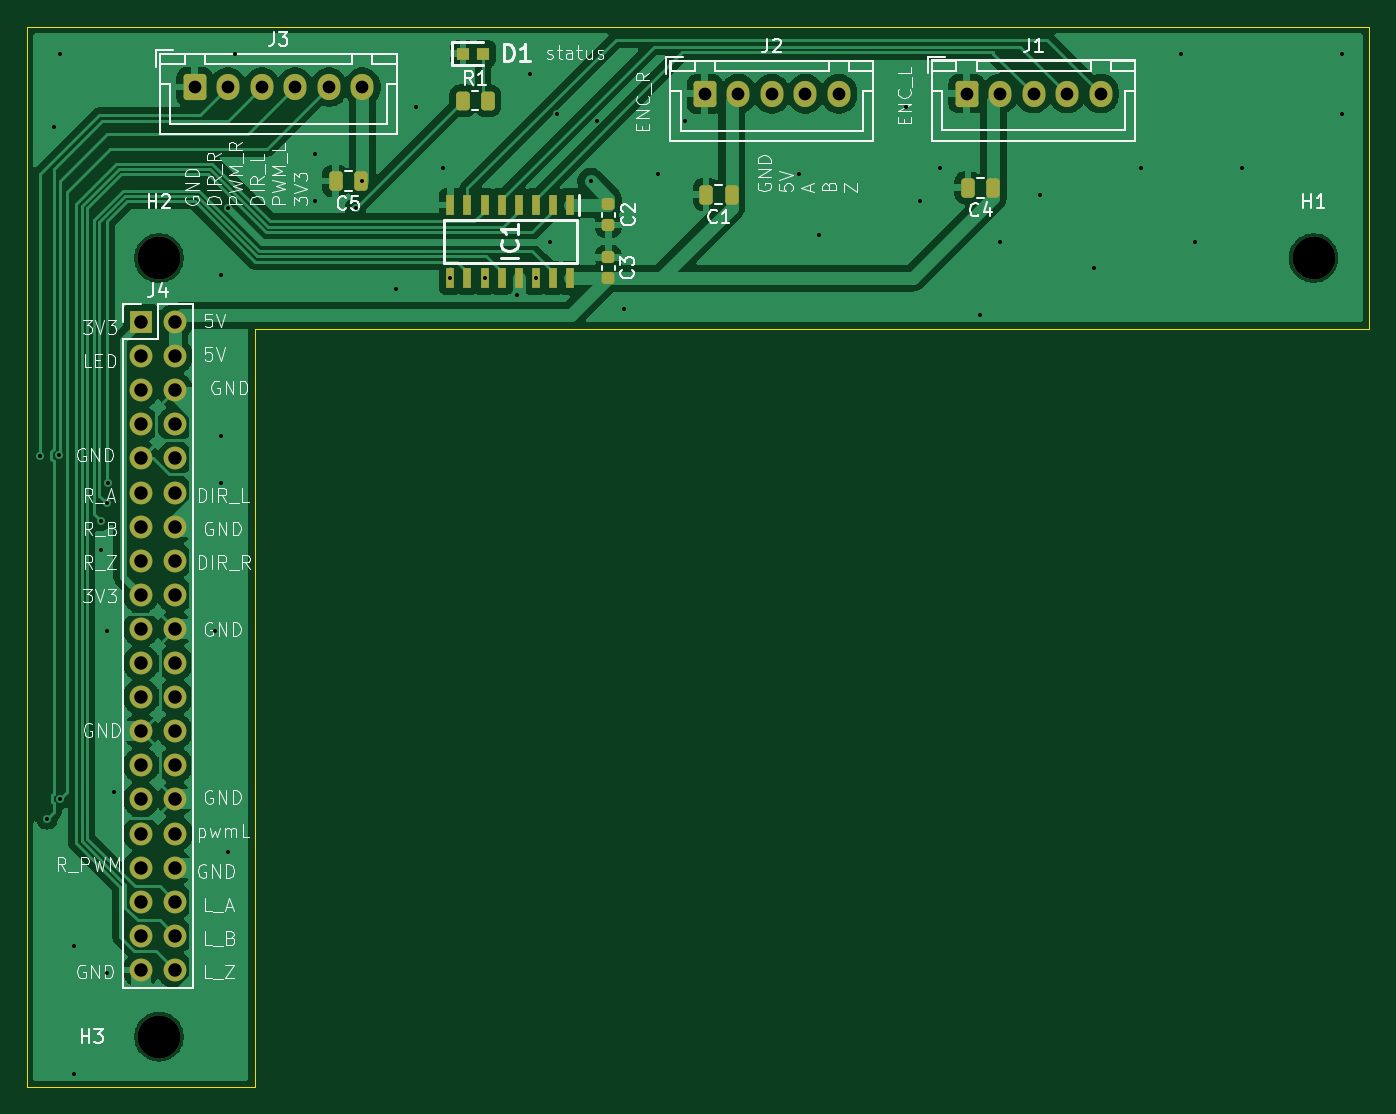
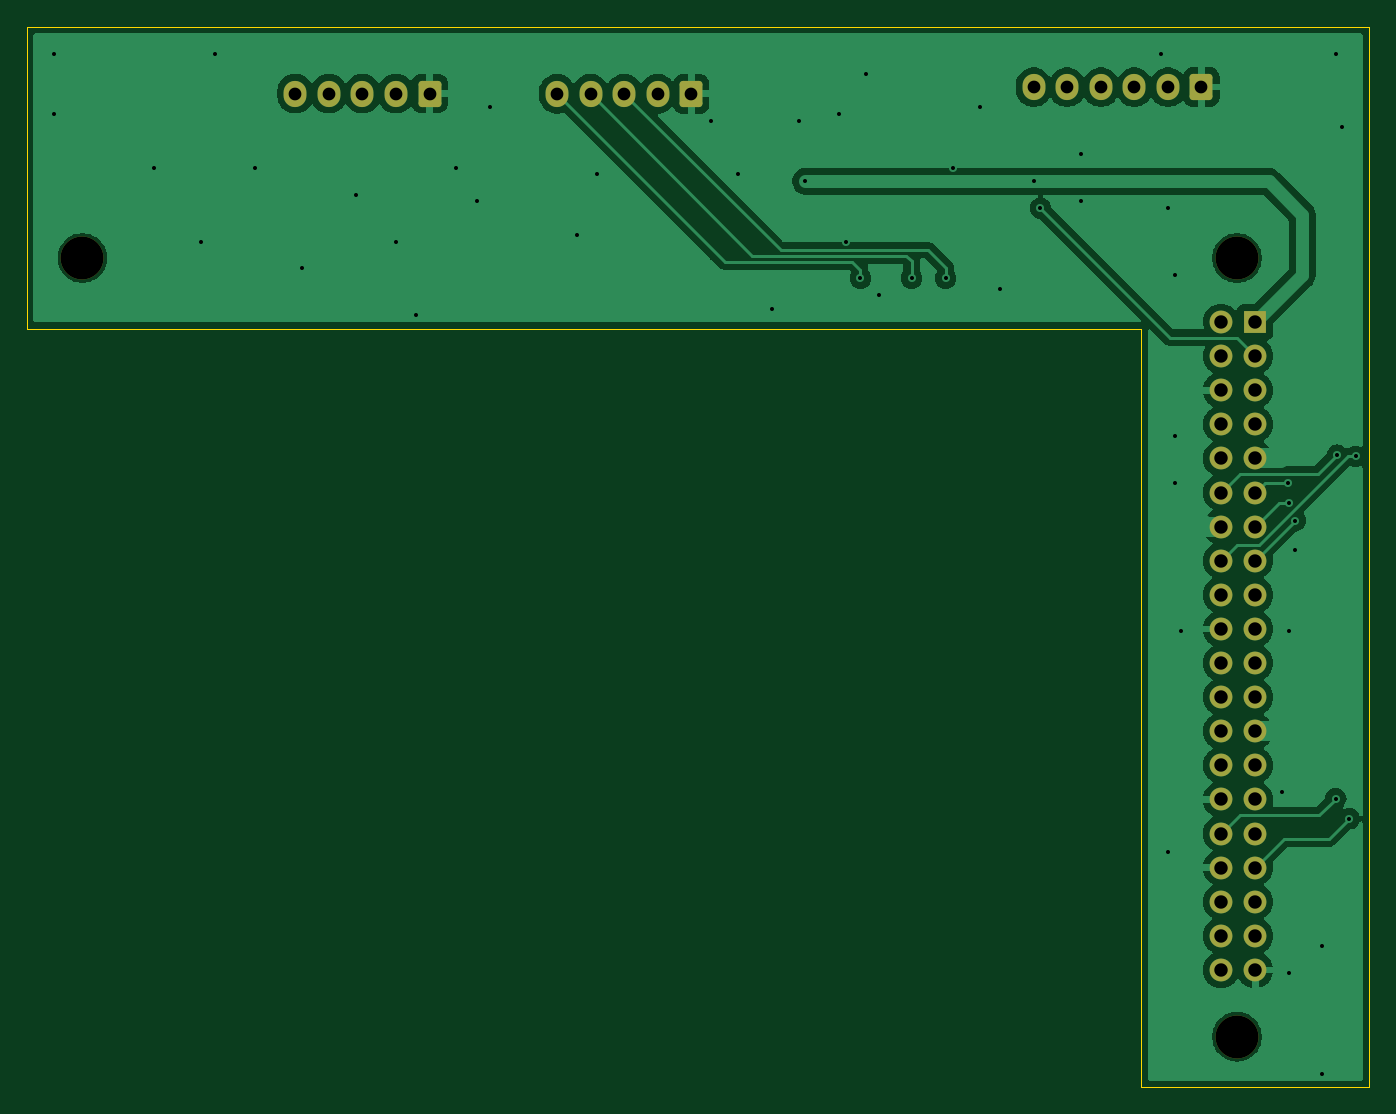
Circuit board: 8 layer files. Board 100.0 x 79.0 mm.
- bottom_copper: GPIO_board-B_Cu.gbl (69367 bytes)
- bottom_mask: GPIO_board-B_Mask.gbs (2824 bytes)
- bottom_silk: GPIO_board-B_Silkscreen.gbo (454 bytes)
- outline: GPIO_board-Edge_Cuts.gm1 (779 bytes)
- top_copper: GPIO_board-F_Cu.gtl (94517 bytes)
- top_mask: GPIO_board-F_Mask.gts (4201 bytes)
- top_silk: GPIO_board-F_Silkscreen.gto (64077 bytes)
- drill: GPIO_board.drl (2025 bytes)

=== bottom_copper: GPIO_board-B_Cu.gbl (69367 bytes, source omitted) ===
=== bottom_mask: GPIO_board-B_Mask.gbs (2824 bytes, source withheld) ===
=== bottom_silk: GPIO_board-B_Silkscreen.gbo ===
%TF.GenerationSoftware,KiCad,Pcbnew,8.0.1*%
%TF.CreationDate,2024-06-27T20:22:44+09:00*%
%TF.ProjectId,GPIO_board,4750494f-5f62-46f6-9172-642e6b696361,rev?*%
%TF.SameCoordinates,Original*%
%TF.FileFunction,Legend,Bot*%
%TF.FilePolarity,Positive*%
%FSLAX46Y46*%
G04 Gerber Fmt 4.6, Leading zero omitted, Abs format (unit mm)*
G04 Created by KiCad (PCBNEW 8.0.1) date 2024-06-27 20:22:44*
%MOMM*%
%LPD*%
G01*
G04 APERTURE LIST*
G04 APERTURE END LIST*
M02*

=== outline: GPIO_board-Edge_Cuts.gm1 ===
%TF.GenerationSoftware,KiCad,Pcbnew,8.0.1*%
%TF.CreationDate,2024-06-27T20:22:44+09:00*%
%TF.ProjectId,GPIO_board,4750494f-5f62-46f6-9172-642e6b696361,rev?*%
%TF.SameCoordinates,Original*%
%TF.FileFunction,Profile,NP*%
%FSLAX46Y46*%
G04 Gerber Fmt 4.6, Leading zero omitted, Abs format (unit mm)*
G04 Created by KiCad (PCBNEW 8.0.1) date 2024-06-27 20:22:44*
%MOMM*%
%LPD*%
G01*
G04 APERTURE LIST*
%TA.AperFunction,Profile*%
%ADD10C,0.050000*%
%TD*%
G04 APERTURE END LIST*
D10*
X50000000Y-129000000D02*
X67000000Y-129000000D01*
X50000000Y-50000000D02*
X50000000Y-129000000D01*
X150000000Y-72500000D02*
X67000000Y-72500000D01*
X50000000Y-50000000D02*
X150000000Y-50000000D01*
X150000000Y-50000000D02*
X150000000Y-72500000D01*
X67000000Y-72500000D02*
X67000000Y-129000000D01*
M02*

=== top_copper: GPIO_board-F_Cu.gtl (94517 bytes, source omitted) ===
=== top_mask: GPIO_board-F_Mask.gts ===
%TF.GenerationSoftware,KiCad,Pcbnew,8.0.1*%
%TF.CreationDate,2024-06-27T20:22:44+09:00*%
%TF.ProjectId,GPIO_board,4750494f-5f62-46f6-9172-642e6b696361,rev?*%
%TF.SameCoordinates,Original*%
%TF.FileFunction,Soldermask,Top*%
%TF.FilePolarity,Negative*%
%FSLAX46Y46*%
G04 Gerber Fmt 4.6, Leading zero omitted, Abs format (unit mm)*
G04 Created by KiCad (PCBNEW 8.0.1) date 2024-06-27 20:22:44*
%MOMM*%
%LPD*%
G01*
G04 APERTURE LIST*
G04 Aperture macros list*
%AMRoundRect*
0 Rectangle with rounded corners*
0 $1 Rounding radius*
0 $2 $3 $4 $5 $6 $7 $8 $9 X,Y pos of 4 corners*
0 Add a 4 corners polygon primitive as box body*
4,1,4,$2,$3,$4,$5,$6,$7,$8,$9,$2,$3,0*
0 Add four circle primitives for the rounded corners*
1,1,$1+$1,$2,$3*
1,1,$1+$1,$4,$5*
1,1,$1+$1,$6,$7*
1,1,$1+$1,$8,$9*
0 Add four rect primitives between the rounded corners*
20,1,$1+$1,$2,$3,$4,$5,0*
20,1,$1+$1,$4,$5,$6,$7,0*
20,1,$1+$1,$6,$7,$8,$9,0*
20,1,$1+$1,$8,$9,$2,$3,0*%
G04 Aperture macros list end*
%ADD10RoundRect,0.225000X-0.250000X0.225000X-0.250000X-0.225000X0.250000X-0.225000X0.250000X0.225000X0*%
%ADD11RoundRect,0.250000X-0.600000X-0.725000X0.600000X-0.725000X0.600000X0.725000X-0.600000X0.725000X0*%
%ADD12O,1.700000X1.950000*%
%ADD13C,3.200000*%
%ADD14RoundRect,0.250000X0.250000X0.475000X-0.250000X0.475000X-0.250000X-0.475000X0.250000X-0.475000X0*%
%ADD15R,0.650000X1.550000*%
%ADD16R,1.700000X1.700000*%
%ADD17O,1.700000X1.700000*%
%ADD18RoundRect,0.225000X0.250000X-0.225000X0.250000X0.225000X-0.250000X0.225000X-0.250000X-0.225000X0*%
%ADD19RoundRect,0.250000X-0.262500X-0.450000X0.262500X-0.450000X0.262500X0.450000X-0.262500X0.450000X0*%
%ADD20R,0.900000X0.950000*%
G04 APERTURE END LIST*
D10*
%TO.C,C3*%
X93325000Y-67175000D03*
X93325000Y-68725000D03*
%TD*%
D11*
%TO.C,J1*%
X120000000Y-54975000D03*
D12*
X122500000Y-54975000D03*
X125000000Y-54975000D03*
X127500000Y-54975000D03*
X130000000Y-54975000D03*
%TD*%
D11*
%TO.C,J3*%
X62500000Y-54500000D03*
D12*
X65000000Y-54500000D03*
X67500000Y-54500000D03*
X70000000Y-54500000D03*
X72500000Y-54500000D03*
X75000000Y-54500000D03*
%TD*%
D13*
%TO.C,H1*%
X145850000Y-67230000D03*
%TD*%
D14*
%TO.C,C5*%
X74900000Y-61500000D03*
X73000000Y-61500000D03*
%TD*%
%TO.C,C4*%
X122000000Y-62000000D03*
X120100000Y-62000000D03*
%TD*%
D15*
%TO.C,IC1*%
X90445000Y-63275000D03*
X89175000Y-63275000D03*
X87905000Y-63275000D03*
X86635000Y-63275000D03*
X85365000Y-63275000D03*
X84095000Y-63275000D03*
X82825000Y-63275000D03*
X81555000Y-63275000D03*
X81555000Y-68725000D03*
X82825000Y-68725000D03*
X84095000Y-68725000D03*
X85365000Y-68725000D03*
X86635000Y-68725000D03*
X87905000Y-68725000D03*
X89175000Y-68725000D03*
X90445000Y-68725000D03*
%TD*%
D16*
%TO.C,J4*%
X58500000Y-72000000D03*
D17*
X61040000Y-72000000D03*
X58500000Y-74540000D03*
X61040000Y-74540000D03*
X58500000Y-77080000D03*
X61040000Y-77080000D03*
X58500000Y-79620000D03*
X61040000Y-79620000D03*
X58500000Y-82160000D03*
X61040000Y-82160000D03*
X58500000Y-84700000D03*
X61040000Y-84700000D03*
X58500000Y-87240000D03*
X61040000Y-87240000D03*
X58500000Y-89780000D03*
X61040000Y-89780000D03*
X58500000Y-92320000D03*
X61040000Y-92320000D03*
X58500000Y-94860000D03*
X61040000Y-94860000D03*
X58500000Y-97400000D03*
X61040000Y-97400000D03*
X58500000Y-99940000D03*
X61040000Y-99940000D03*
X58500000Y-102480000D03*
X61040000Y-102480000D03*
X58500000Y-105020000D03*
X61040000Y-105020000D03*
X58500000Y-107560000D03*
X61040000Y-107560000D03*
X58500000Y-110100000D03*
X61040000Y-110100000D03*
X58500000Y-112640000D03*
X61040000Y-112640000D03*
X58500000Y-115180000D03*
X61040000Y-115180000D03*
X58500000Y-117720000D03*
X61040000Y-117720000D03*
X58500000Y-120260000D03*
X61040000Y-120260000D03*
%TD*%
D14*
%TO.C,C1*%
X102500000Y-62500000D03*
X100600000Y-62500000D03*
%TD*%
D18*
%TO.C,C2*%
X93325000Y-64775000D03*
X93325000Y-63225000D03*
%TD*%
D19*
%TO.C,R1*%
X82500000Y-55500000D03*
X84325000Y-55500000D03*
%TD*%
D11*
%TO.C,J2*%
X100500000Y-55000000D03*
D12*
X103000000Y-55000000D03*
X105500000Y-55000000D03*
X108000000Y-55000000D03*
X110500000Y-55000000D03*
%TD*%
D13*
%TO.C,H2*%
X59850000Y-67230000D03*
%TD*%
D20*
%TO.C,D1*%
X82500000Y-52000000D03*
X84000000Y-52000000D03*
%TD*%
D13*
%TO.C,H3*%
X59850000Y-125230000D03*
%TD*%
M02*

=== top_silk: GPIO_board-F_Silkscreen.gto (64077 bytes, source omitted) ===
=== drill: GPIO_board.drl ===
M48
; DRILL file {KiCad 8.0.1} date 2024-06-27T20:22:51+0900
; FORMAT={-:-/ absolute / metric / decimal}
; #@! TF.CreationDate,2024-06-27T20:22:51+09:00
; #@! TF.GenerationSoftware,Kicad,Pcbnew,8.0.1
; #@! TF.FileFunction,MixedPlating,1,2
FMAT,2
METRIC
; #@! TA.AperFunction,Plated,PTH,ViaDrill
T1C0.300
; #@! TA.AperFunction,Plated,PTH,ComponentDrill
T2C0.950
; #@! TA.AperFunction,Plated,PTH,ComponentDrill
T3C1.000
; #@! TA.AperFunction,NonPlated,NPTH,ComponentDrill
T4C3.200
%
G90
G05
T1
X51.0Y-82.0
X51.5Y-109.0
X52.0Y-57.5
X52.4Y-81.919
X52.5Y-52.0
X52.5Y-107.5
X53.5Y-118.5
X53.5Y-128.0
X55.5Y-86.78
X55.5Y-89.0
X55.95Y-85.469
X56.0Y-95.0
X56.0Y-120.5
X56.025Y-83.975
X56.5Y-107.0
X64.0Y-95.0
X64.5Y-68.5
X64.5Y-80.5
X64.5Y-84.0
X65.0Y-63.5
X65.0Y-111.5
X65.5Y-52.0
X71.5Y-59.5
X71.5Y-63.0
X74.5Y-63.5
X75.0Y-61.5
X77.5Y-69.5
X79.0Y-56.0
X81.0Y-60.5
X81.555Y-68.725
X84.095Y-68.725
X86.5Y-70.0
X87.5Y-53.5
X87.905Y-68.725
X89.0Y-66.0
X89.5Y-56.5
X92.0Y-61.5
X92.5Y-57.0
X94.5Y-71.0
X97.0Y-61.0
X99.0Y-57.0
X107.5Y-61.0
X109.0Y-65.5
X115.5Y-56.0
X116.5Y-63.0
X118.0Y-60.5
X121.0Y-71.5
X122.5Y-66.0
X125.5Y-62.5
X129.5Y-68.0
X133.0Y-60.5
X136.0Y-52.0
X137.0Y-66.0
X140.5Y-60.5
X148.0Y-52.0
X148.0Y-56.5
T2
X62.5Y-54.5
X65.0Y-54.5
X67.5Y-54.5
X70.0Y-54.5
X72.5Y-54.5
X75.0Y-54.5
X100.5Y-55.0
X103.0Y-55.0
X105.5Y-55.0
X108.0Y-55.0
X110.5Y-55.0
X120.0Y-54.975
X122.5Y-54.975
X125.0Y-54.975
X127.5Y-54.975
X130.0Y-54.975
T3
X58.5Y-72.0
X58.5Y-74.54
X58.5Y-77.08
X58.5Y-79.62
X58.5Y-82.16
X58.5Y-84.7
X58.5Y-87.24
X58.5Y-89.78
X58.5Y-92.32
X58.5Y-94.86
X58.5Y-97.4
X58.5Y-99.94
X58.5Y-102.48
X58.5Y-105.02
X58.5Y-107.56
X58.5Y-110.1
X58.5Y-112.64
X58.5Y-115.18
X58.5Y-117.72
X58.5Y-120.26
X61.04Y-72.0
X61.04Y-74.54
X61.04Y-77.08
X61.04Y-79.62
X61.04Y-82.16
X61.04Y-84.7
X61.04Y-87.24
X61.04Y-89.78
X61.04Y-92.32
X61.04Y-94.86
X61.04Y-97.4
X61.04Y-99.94
X61.04Y-102.48
X61.04Y-105.02
X61.04Y-107.56
X61.04Y-110.1
X61.04Y-112.64
X61.04Y-115.18
X61.04Y-117.72
X61.04Y-120.26
T4
X59.85Y-67.23
X59.85Y-125.23
X145.85Y-67.23
M30

